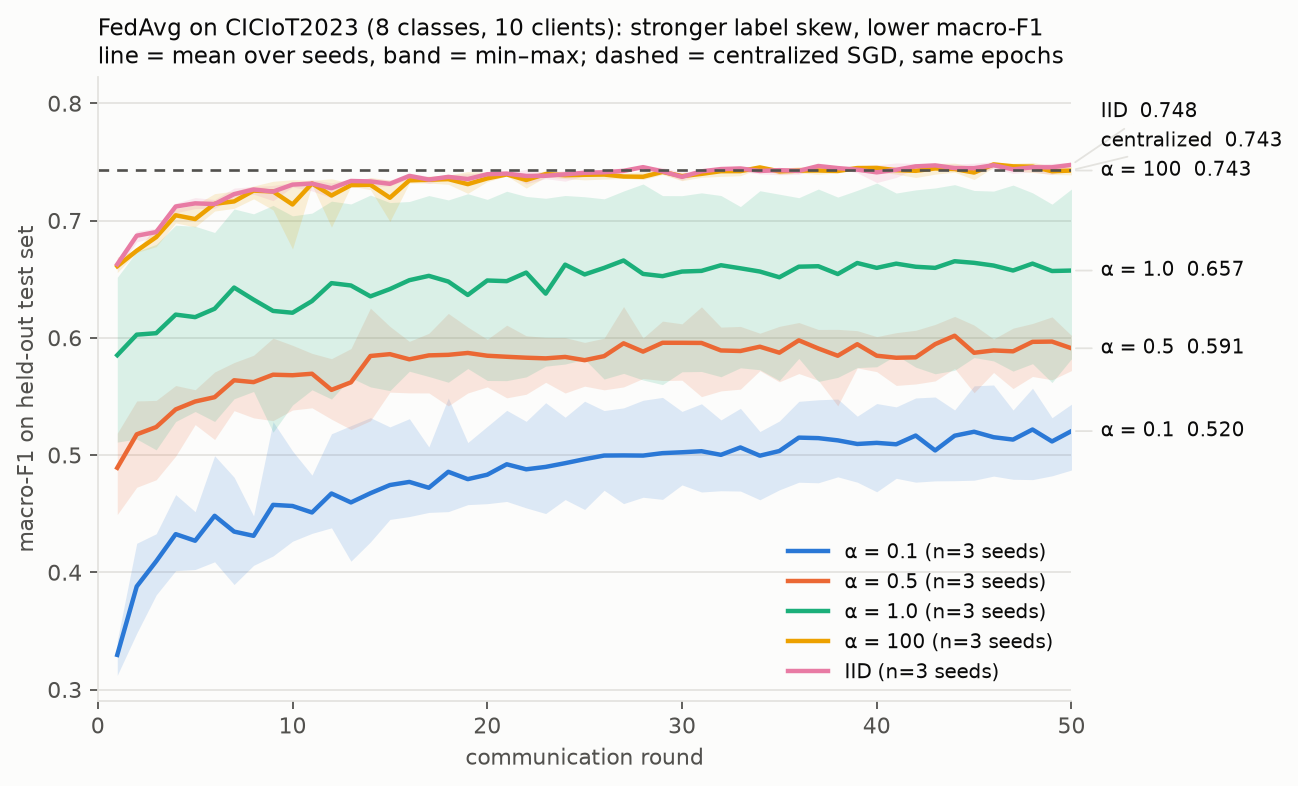

The file beside this chart, header and first rows:
series, round, macro_f1_mean, macro_f1_min, macro_f1_max
α = 0.1, 1, 0.3295, 0.3121, 0.3417
α = 0.1, 2, 0.3879, 0.348, 0.4247
α = 0.1, 3, 0.4094, 0.3807, 0.4328
α = 0.1, 4, 0.4325, 0.4014, 0.4662
α = 0.1, 5, 0.4269, 0.4024, 0.4517
α = 0.1, 6, 0.4482, 0.4089, 0.4994
α = 0.1, 7, 0.4347, 0.3896, 0.4811
α = 0.1, 8, 0.4311, 0.4059, 0.4481
α = 0.1, 9, 0.4575, 0.4139, 0.5284
α = 0.1, 10, 0.4565, 0.4265, 0.5034
α = 0.1, 11, 0.451, 0.4332, 0.4829
α = 0.1, 12, 0.4672, 0.4379, 0.5181
α = 0.1, 13, 0.4596, 0.4094, 0.525
α = 0.1, 14, 0.4674, 0.4259, 0.5318
α = 0.1, 15, 0.4744, 0.4451, 0.524
α = 0.1, 16, 0.4771, 0.4475, 0.531
α = 0.1, 17, 0.4721, 0.451, 0.5069
α = 0.1, 18, 0.4857, 0.4517, 0.5486
α = 0.1, 19, 0.4794, 0.4577, 0.5106
α = 0.1, 20, 0.4832, 0.4585, 0.5244
α = 0.1, 21, 0.4921, 0.4604, 0.5381
α = 0.1, 22, 0.4878, 0.4549, 0.5287
α = 0.1, 23, 0.4899, 0.4501, 0.5446
α = 0.1, 24, 0.493, 0.462, 0.5323
α = 0.1, 25, 0.4965, 0.4535, 0.5459
α = 0.1, 26, 0.4995, 0.4699, 0.5379
α = 0.1, 27, 0.4997, 0.4585, 0.5402
α = 0.1, 28, 0.4995, 0.464, 0.5467
α = 0.1, 29, 0.5016, 0.4622, 0.5491
α = 0.1, 30, 0.5023, 0.4745, 0.5372
α = 0.1, 31, 0.5032, 0.4685, 0.5437
α = 0.1, 32, 0.5001, 0.4695, 0.5299
α = 0.1, 33, 0.5064, 0.4693, 0.5398
α = 0.1, 34, 0.4994, 0.4618, 0.52
α = 0.1, 35, 0.5034, 0.4703, 0.529
α = 0.1, 36, 0.5148, 0.4768, 0.5458
α = 0.1, 37, 0.5144, 0.4763, 0.5471
α = 0.1, 38, 0.5125, 0.4814, 0.5478
α = 0.1, 39, 0.5094, 0.4768, 0.5331
α = 0.1, 40, 0.5104, 0.4687, 0.5439
α = 0.1, 41, 0.5092, 0.4801, 0.5411
α = 0.1, 42, 0.5166, 0.4768, 0.5487
α = 0.1, 43, 0.5039, 0.4779, 0.5495
α = 0.1, 44, 0.5165, 0.4781, 0.5384
α = 0.1, 45, 0.5199, 0.4785, 0.559
α = 0.1, 46, 0.5152, 0.482, 0.5597
α = 0.1, 47, 0.5132, 0.4793, 0.5384
α = 0.1, 48, 0.5218, 0.479, 0.5569
α = 0.1, 49, 0.5116, 0.4823, 0.5318
α = 0.1, 50, 0.5204, 0.4872, 0.5434
α = 0.5, 1, 0.4891, 0.4492, 0.5187
α = 0.5, 2, 0.5176, 0.4725, 0.5461
α = 0.5, 3, 0.5238, 0.4789, 0.5466
α = 0.5, 4, 0.5389, 0.4991, 0.5593
α = 0.5, 5, 0.5456, 0.5259, 0.5557
α = 0.5, 6, 0.5493, 0.5132, 0.5708
α = 0.5, 7, 0.5638, 0.5378, 0.5789
α = 0.5, 8, 0.5622, 0.5317, 0.5851
α = 0.5, 9, 0.5685, 0.5293, 0.5997
α = 0.5, 10, 0.5681, 0.5384, 0.5936
... 191 more rows
